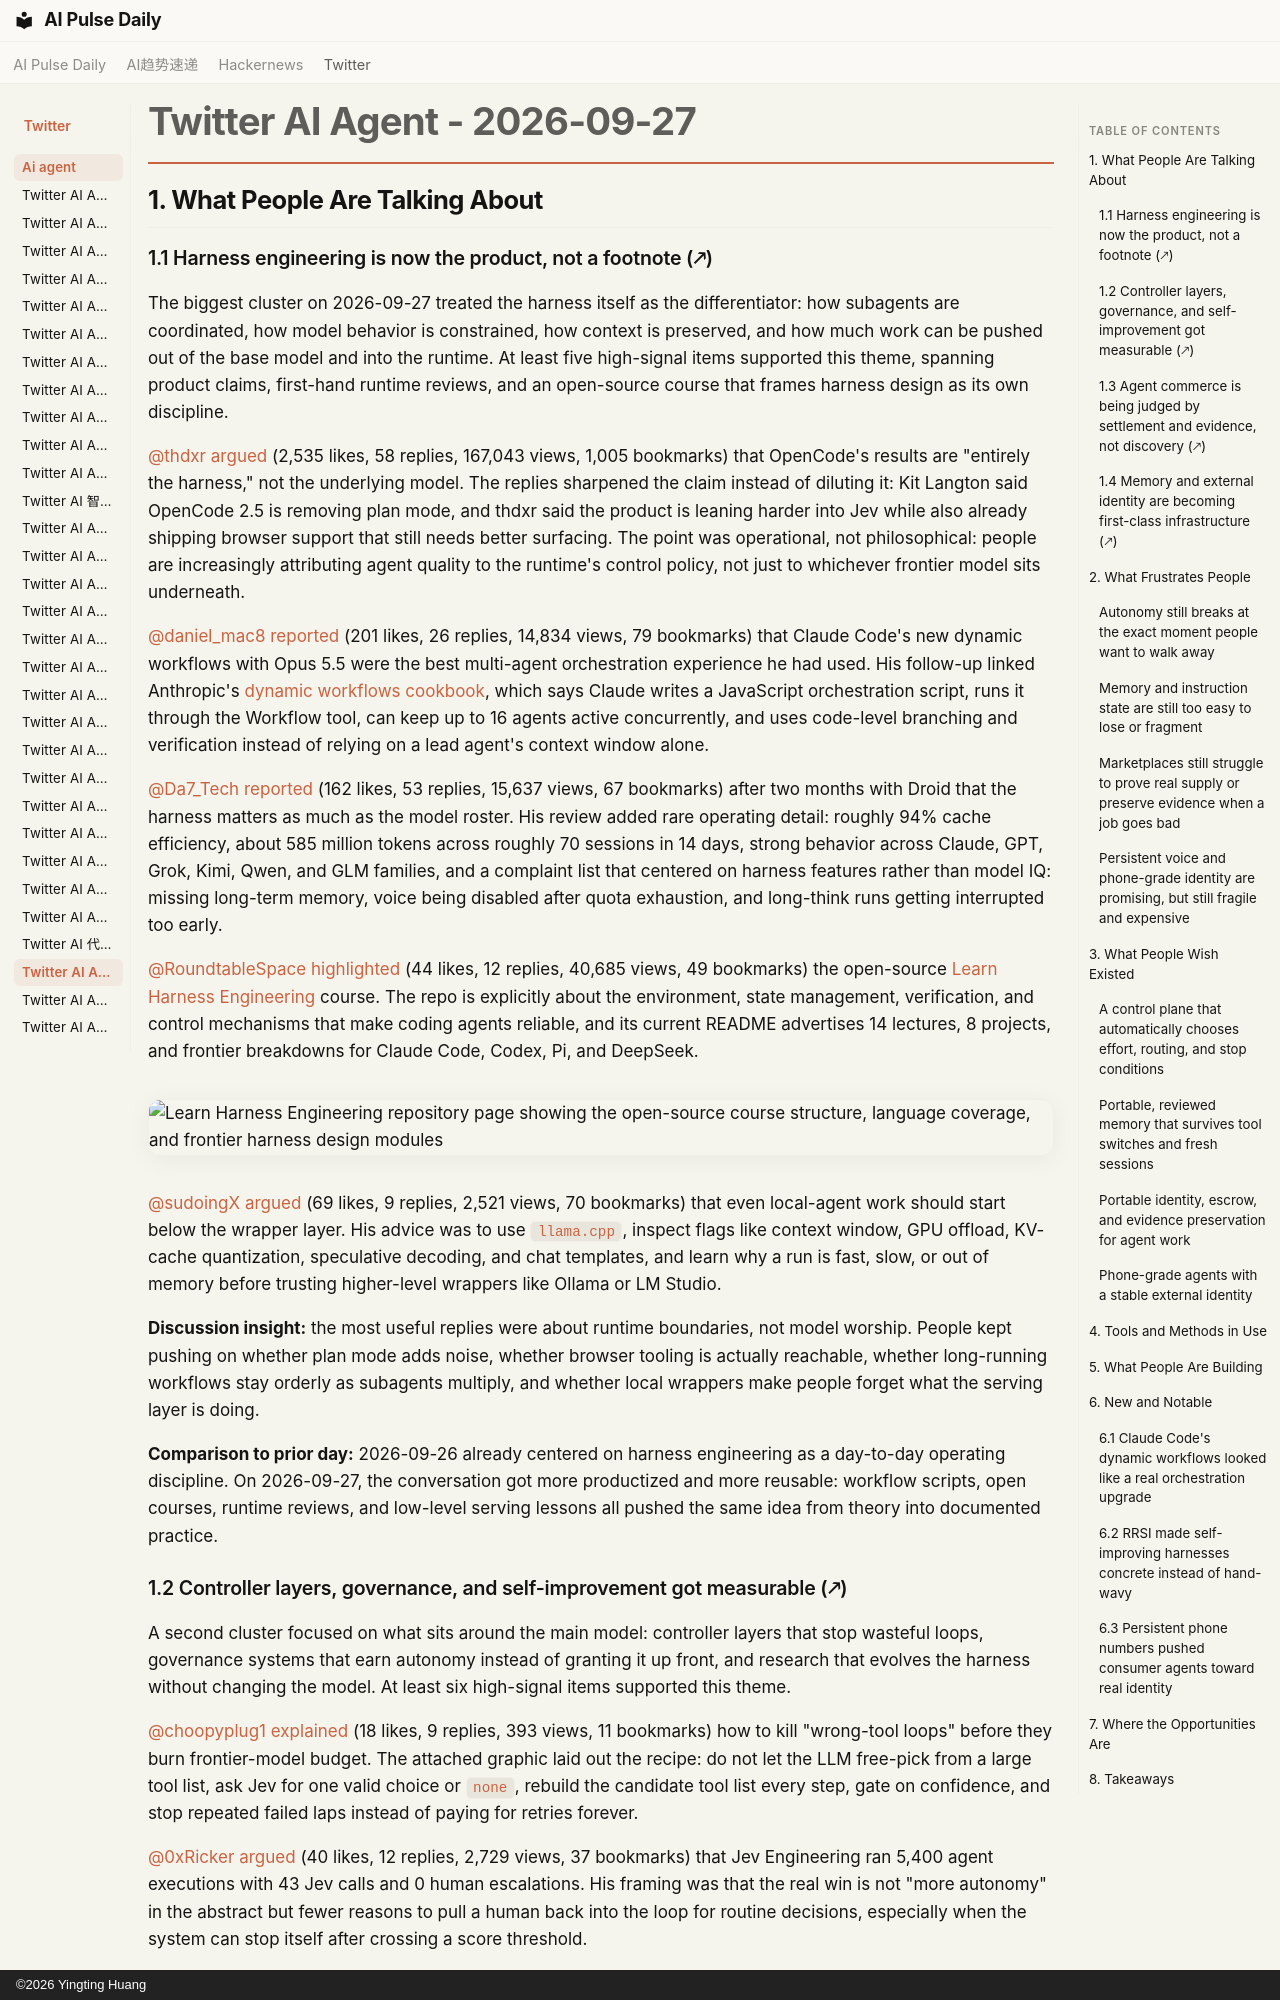

repository: vibewatch/vibewatch.github.io · page: twitter/ai-agent/2026-09-27/index.html · generator: mkdocs · copyright: ©2026 Yingting Huang

# Twitter AI Agent - 2026-09-27

## 1. What People Are Talking About

### 1.1 Harness engineering is now the product, not a footnote (🡕)
The biggest cluster on 2026-09-27 treated the harness itself as the differentiator: how subagents are coordinated, how model behavior is constrained, how context is preserved, and how much work can be pushed out of the base model and into the runtime. At least five high-signal items supported this theme, spanning product claims, first-hand runtime reviews, and an open-source course that frames harness design as its own discipline.

[@thdxr](https://x.com/thdxr) [argued](https://x.com/thdxr/status/2103928290268319896) (2,535 likes, 58 replies, 167,043 views, 1,005 bookmarks) that OpenCode's results are "entirely the harness," not the underlying model. The replies sharpened the claim instead of diluting it: Kit Langton said OpenCode 2.5 is removing plan mode, and thdxr said the product is leaning harder into Jev while also already shipping browser support that still needs better surfacing. The point was operational, not philosophical: people are increasingly attributing agent quality to the runtime's control policy, not just to whichever frontier model sits underneath.

[@daniel_mac8](https://x.com/daniel_mac8) [reported](https://x.com/daniel_mac8/status/2104228580599415108) (201 likes, 26 replies, 14,834 views, 79 bookmarks) that Claude Code's new dynamic workflows with Opus 5.5 were the best multi-agent orchestration experience he had used. His follow-up linked Anthropic's [dynamic workflows cookbook](https://platform.claude.com/cookbook/claude-agent-sdk-08-dynamic-workflows), which says Claude writes a JavaScript orchestration script, runs it through the Workflow tool, can keep up to 16 agents active concurrently, and uses code-level branching and verification instead of relying on a lead agent's context window alone.

[@Da7_Tech](https://x.com/Da7_Tech) [reported](https://x.com/Da7_Tech/status/2103920755352445306) (162 likes, 53 replies, 15,637 views, 67 bookmarks) after two months with Droid that the harness matters as much as the model roster. His review added rare operating detail: roughly 94% cache efficiency, about 585 million tokens across roughly 70 sessions in 14 days, strong behavior across Claude, GPT, Grok, Kimi, Qwen, and GLM families, and a complaint list that centered on harness features rather than model IQ: missing long-term memory, voice being disabled after quota exhaustion, and long-think runs getting interrupted too early.

[@RoundtableSpace](https://x.com/RoundtableSpace) [highlighted](https://x.com/RoundtableSpace/status/2104228317616595247) (44 likes, 12 replies, 40,685 views, 49 bookmarks) the open-source [Learn Harness Engineering](https://github.com/walkinglabs/learn-harness-engineering) course. The repo is explicitly about the environment, state management, verification, and control mechanisms that make coding agents reliable, and its current README advertises 14 lectures, 8 projects, and frontier breakdowns for Claude Code, Codex, Pi, and DeepSeek.

![Learn Harness Engineering repository page showing the open-source course structure, language coverage, and frontier harness design modules](https://pbs.twimg.com/media/HTOxYcLW4AA9pH4.jpg)

[@sudoingX](https://x.com/sudoingX) [argued](https://x.com/sudoingX/status/2104017679908540472) (69 likes, 9 replies, 2,521 views, 70 bookmarks) that even local-agent work should start below the wrapper layer. His advice was to use `llama.cpp`, inspect flags like context window, GPU offload, KV-cache quantization, speculative decoding, and chat templates, and learn why a run is fast, slow, or out of memory before trusting higher-level wrappers like Ollama or LM Studio.

**Discussion insight:** the most useful replies were about runtime boundaries, not model worship. People kept pushing on whether plan mode adds noise, whether browser tooling is actually reachable, whether long-running workflows stay orderly as subagents multiply, and whether local wrappers make people forget what the serving layer is doing.

**Comparison to prior day:** 2026-09-26 already centered on harness engineering as a day-to-day operating discipline. On 2026-09-27, the conversation got more productized and more reusable: workflow scripts, open courses, runtime reviews, and low-level serving lessons all pushed the same idea from theory into documented practice.
